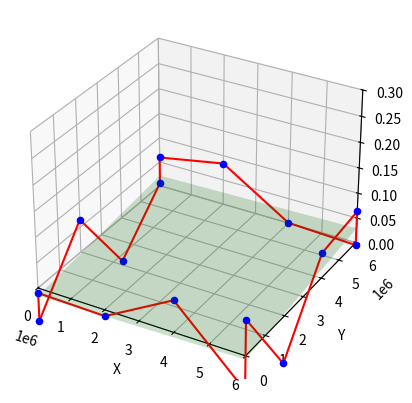

Python code for this plot:
import numpy as np
import matplotlib.pyplot as plt

n_markers = [4,4,4,4] # Number of markers on edge of the sensor [top,right,bottom,left]
sensor_w = 6e+6  # Sensor width [um]
sensor_h = 6e+6  # Sensor height [um]
sensor_t = 0.300   # Sensor thinckness [um]
sensor_dimensions = [sensor_w, sensor_h, sensor_t]

dx_max = 0.100 # Maximum simulated offset along x-axis [um]
dy_max = 0.100 # Maximum simulated offset along y-axis [um]
dz_max = 0.100 # Maximum simulated offset along z-axis [um]

def random_offset():
    return np.random.uniform(-dx_max, dx_max), np.random.uniform(-dy_max, dy_max), np.random.uniform(-dz_max, dz_max)

marker_positions = []
for edge,n in enumerate(n_markers):
    # Markers are equally spaces along the edges of the sensor
    # Calculate the marker positions
    for i in range(n):
        if edge == 0: # Top edge
            x = i * sensor_w / (n - 1)
            y = 0
        elif edge == 1: # Right edge
            x = sensor_w
            y = i * sensor_h / (n - 1)
        elif edge == 2: # Bottom edge
            x = sensor_w - i * sensor_w / (n - 1)
            y = sensor_h
        elif edge == 3: # Left edge
            x = 0
            y = sensor_h - i * sensor_h / (n - 1)
        z = 0  # Markers are on the surface of the sensor

        # Apply random offset to each marker position
        dx, dy, dz = random_offset()
        marker_positions.append((x + dx, y + dy, z + dz))

# Draw the markers and connect them with lines in a 3D plot
fig = plt.figure()
ax = fig.add_subplot(111, projection='3d')
ax.set_xlabel('X')
ax.set_ylabel('Y')
ax.set_zlabel('Z')
ax.set_xlim(0, sensor_w)
ax.set_ylim(0, sensor_h)
ax.set_zlim(0, sensor_t)
for i, (x, y, z) in enumerate(marker_positions):
    ax.scatter(x, y, z, color='b')
    if i > 0:
        x_prev, y_prev, z_prev = marker_positions[i - 1]
        ax.plot([x_prev, x], [y_prev, y], [z_prev, z], color='r')
# Connect the last marker to the first to close the loop
x_first, y_first, z_first = marker_positions[0]
x_last, y_last, z_last = marker_positions[-1]
ax.plot([x_last, x_first], [y_last, y_first], [z_last, z_first], color='r')
# plt.show()


# Calculate the best-fit plane
def fit_plane(points):
    """
    Find the best-fit plane through a set of 3D points using least squares regression.
    Returns the plane equation coefficients [a, b, c, d] where ax + by + cz + d = 0
    """
    points = np.array(points)

    # Calculate centroid
    centroid = np.mean(points, axis=0)

    # Create the design matrix A
    A = np.column_stack([points[:, 0] - centroid[0],
                        points[:, 1] - centroid[1],
                        points[:, 2] - centroid[2]])

    # Singular Value Decomposition
    U, S, Vh = np.linalg.svd(A)

    # The normal vector to the plane is the last row of Vh
    normal = Vh[-1]

    # Calculate d
    d = -np.dot(normal, centroid)

    # Return plane equation coefficients [a, b, c, d]
    return [*normal, d]

# Calculate and display the best-fit plane
plane_coeffs = fit_plane(marker_positions)
print("\nBest-fit plane equation:")
print(f"{plane_coeffs[0]:.6f}x + {plane_coeffs[1]:.6f}y + {plane_coeffs[2]:.6f}z + {plane_coeffs[3]:.6f} = 0")

# Calculate residuals
def calculate_residuals(points, plane_coeffs):
    """
    Calculate the perpendicular distance from each point to the plane
    """
    points = np.array(points)
    a, b, c, d = plane_coeffs
    normal_magnitude = np.sqrt(a**2 + b**2 + c**2)
    distances = np.abs(np.dot(points, [a, b, c]) + d) / normal_magnitude
    return distances

residuals = calculate_residuals(marker_positions, plane_coeffs)
print("\nResiduals statistics:")
print(f"Mean residual: {np.mean(residuals):.6f} μm")
print(f"Max residual: {np.max(residuals):.6f} μm")
print(f"Min residual: {np.min(residuals):.6f} μm")
print(f"RMS residual: {np.sqrt(np.mean(residuals**2)):.6f} μm")

# Plot the best-fit plane along with the markers
x_range = np.linspace(0, sensor_w, 10)
y_range = np.linspace(0, sensor_h, 10)
X, Y = np.meshgrid(x_range, y_range)
Z = (-plane_coeffs[0] * X - plane_coeffs[1] * Y - plane_coeffs[3]) / plane_coeffs[2]

ax.plot_surface(X, Y, Z, alpha=0.2, color='g')
plt.show()


def calculate_transformation(points, plane_coeffs):
    """
    Calculate the rotation and translation that transforms the nominal plane (z=0)
    to the fitted plane.
    
    Returns:
    - R: 3x3 rotation matrix
    - t: 3x1 translation vector
    """
    points = np.array(points)
    
    # Get the normal vector of the fitted plane
    a, b, c, d = plane_coeffs
    plane_normal = np.array([a, b, c])
    plane_normal = plane_normal / np.linalg.norm(plane_normal)  # normalize
    
    # The nominal plane's normal vector (pointing in z direction)
    nominal_normal = np.array([0, 0, 1])
    
    # Calculate the rotation axis and angle
    rotation_axis = np.cross(nominal_normal, plane_normal)
    if np.allclose(rotation_axis, 0):
        R = np.eye(3)  # No rotation needed
    else:
        rotation_axis = rotation_axis / np.linalg.norm(rotation_axis)
        cos_angle = np.dot(nominal_normal, plane_normal)
        angle = np.arccos(np.clip(cos_angle, -1.0, 1.0))
        
        # Rodriguez rotation formula
        K = np.array([[0, -rotation_axis[2], rotation_axis[1]],
                     [rotation_axis[2], 0, -rotation_axis[0]],
                     [-rotation_axis[1], rotation_axis[0], 0]])
        R = np.eye(3) + np.sin(angle) * K + (1 - cos_angle) * K @ K
    
    # Calculate centroid (translation)
    centroid = np.mean(points, axis=0)
    t = centroid
    
    return R, t

# Calculate the transformation
R, t = calculate_transformation(marker_positions, plane_coeffs)

print("\nTransformation from nominal to fitted plane:")
print("\nRotation matrix:")
print(R)
print("\nTranslation vector (μm):")
print(t)

# Calculate rotation angles in degrees
rx = np.arctan2(R[2,1], R[2,2])
ry = np.arctan2(-R[2,0], np.sqrt(R[2,1]**2 + R[2,2]**2))
rz = np.arctan2(R[1,0], R[0,0])

print("\nRotation angles (degrees):")
print(f"rx (around x-axis): {np.degrees(rx):.6f}°")
print(f"ry (around y-axis): {np.degrees(ry):.6f}°")
print(f"rz (around z-axis): {np.degrees(rz):.6f}°")

plt.savefig("mock_sensor.png", dpi=300)
